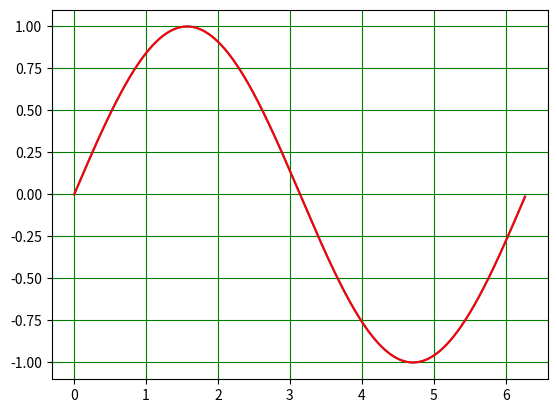

This figure's Python source:
import numpy as np
import matplotlib.pyplot as plt

x = np.arange(0.0, 6.28, 0.01)

y = np.sin(x)
plt.plot(x, y)


def mans_sinuss(x,n):
    k=0
    a=(-1)**0*x**1/(1)
    S = a
    while k < n:
        k+=1
        a=a*(-1)*x*x/((2*k)*(2*k+1))
        S += a   
    return S
yy = mans_sinuss(x,10)
plt.plot(x, yy, 'r')
plt.grid(color='green')

plt.show()
